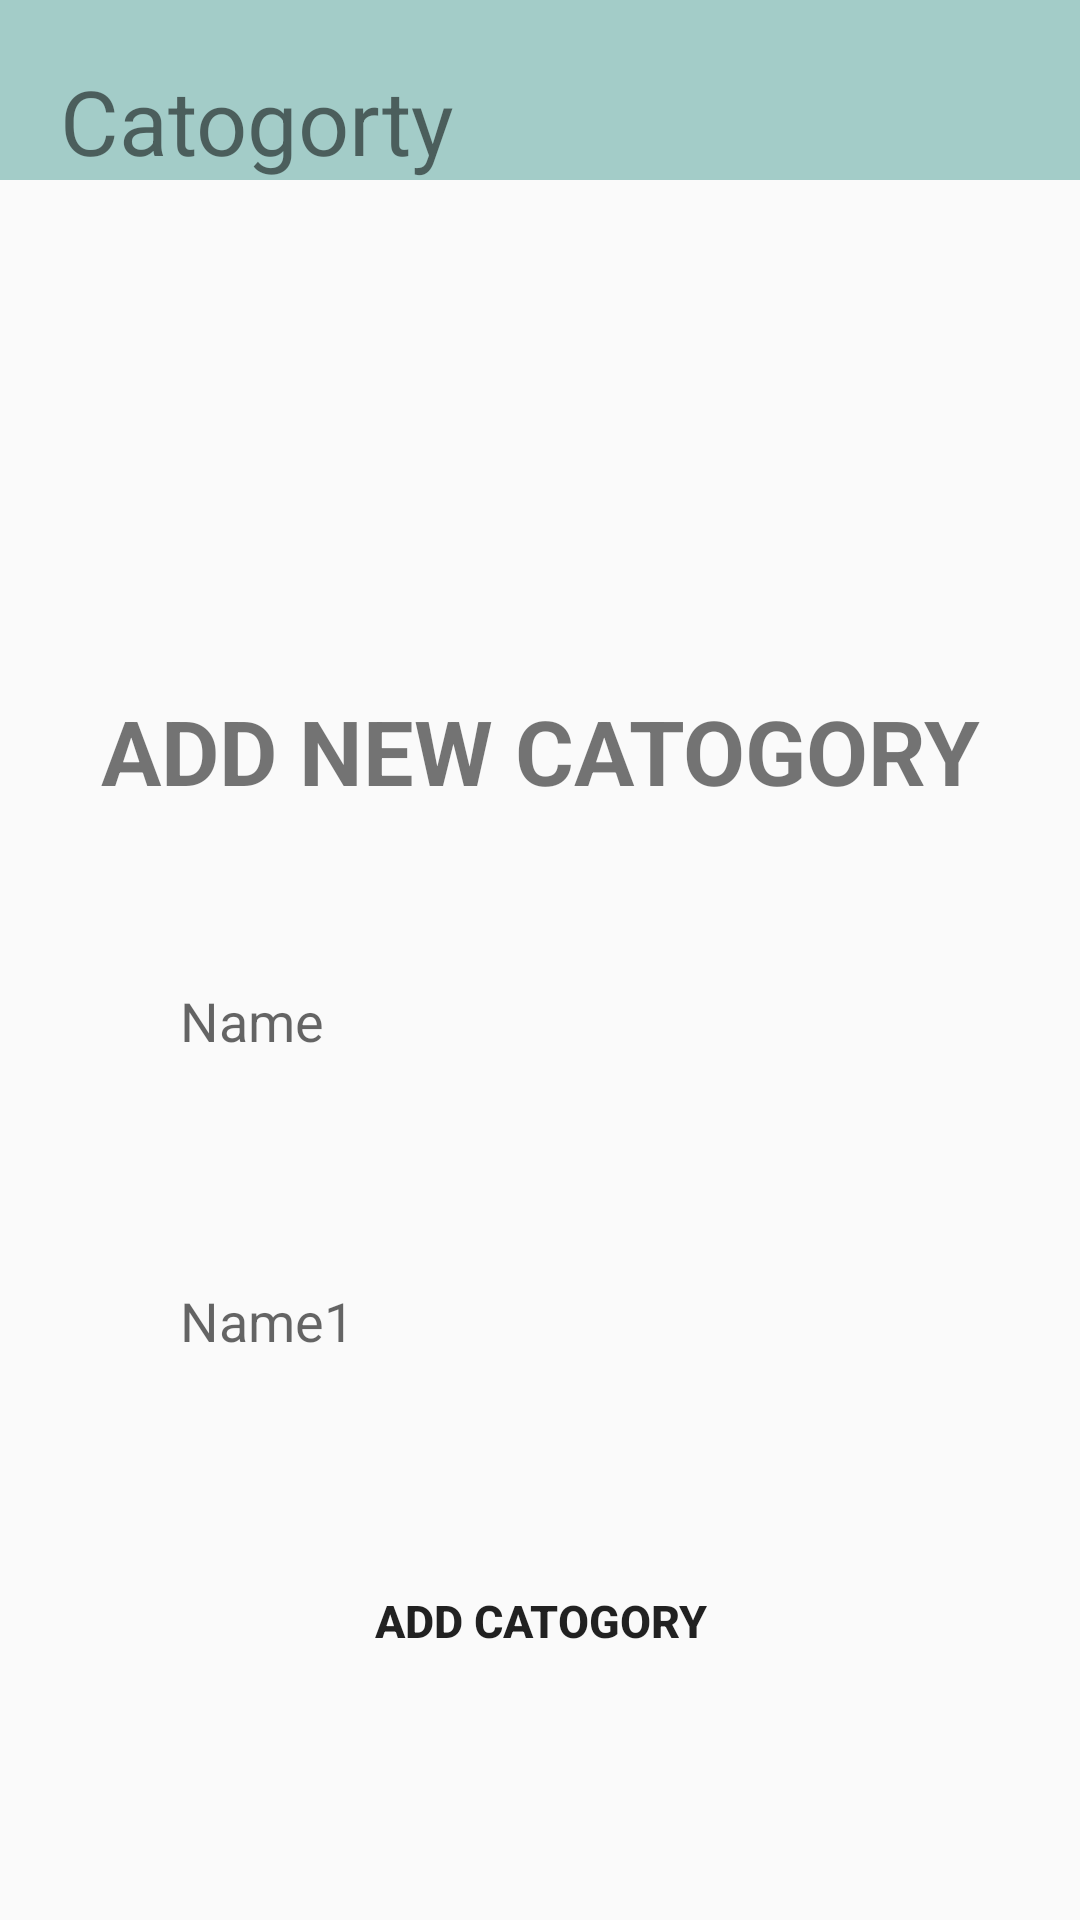

Produce the Android XML layout that renders to this screen, including the resource entries it uses.
<!-- AndroidManifest.xml: application theme Theme.POS_System -->
<!-- res/layout/activity_catogory_items.xml -->
<?xml version="1.0" encoding="utf-8"?>
<LinearLayout xmlns:android="http://schemas.android.com/apk/res/android"
    xmlns:app="http://schemas.android.com/apk/res-auto"
    xmlns:tools="http://schemas.android.com/tools"
    android:layout_width="match_parent"
    android:layout_height="match_parent"
    tools:context=".Catogory.CatogoryItems">
    <LinearLayout
        android:layout_width="match_parent"
        android:layout_height="match_parent"
        android:orientation="vertical">

        <LinearLayout
            android:layout_width="match_parent"
            android:layout_height="60dp"
            android:background="@color/teal_200">

            <TextView
                android:layout_width="match_parent"
                android:layout_height="match_parent"
                android:layout_marginLeft="20sp"
                android:layout_marginTop="20dp"
                android:text="Catogorty"
                android:textSize="30dp" />

        </LinearLayout>
        <Space
            android:layout_width="0dp"
            android:layout_height="130dp"/>

        <LinearLayout
            android:layout_width="match_parent"
            android:layout_height="match_parent"
            android:layout_margin="20dp"
            android:background="@drawable/background_page"
            android:elevation="20dp"
            android:orientation="vertical">

            <TextView
                android:layout_width="match_parent"
                android:layout_height="wrap_content"
                android:layout_marginTop="20dp"
                android:gravity="center"
                android:text="ADD NEW CATOGORY"
                android:textSize="30dp"
                android:textStyle="bold">

            </TextView>
            <Space
            android:layout_width="0dp"
            android:layout_height="20dp"/>

            <EditText
                android:id="@+id/PaymentType"
                android:layout_marginTop="30dp"
                android:layout_width="match_parent"
                android:layout_height="60dp"
                android:layout_margin="20dp"
                android:background="@drawable/bg_text"
                android:elevation="20dp"
                android:hint="Name"
                android:paddingLeft="20dp" />

            <EditText
                android:id="@+id/PaymentDsc"
                android:layout_width="match_parent"
                android:layout_height="60dp"
                android:layout_margin="20dp"
                android:background="@drawable/bg_text"
                android:elevation="20dp"
                android:hint="Name1"
                android:paddingLeft="20dp" />

            <Button
                android:id="@+id/btnAdd_payment"
                android:layout_width="200dp"
                android:layout_height="60dp"
                android:layout_gravity="center"
                android:background="@drawable/bg_text"
                android:backgroundTint="@color/teal_200"
                android:elevation="20dp"
                android:layout_marginTop="20dp"
                android:text="Add catogory"
                android:textSize="15dp"
                android:textStyle="bold" />
        </LinearLayout>


    </LinearLayout>

</LinearLayout>
<!-- resources referenced by this layout -->
<resources>
  <color name="teal_200">#D392C3BE</color>
  <style name="Theme.POS_System" parent="Theme.AppCompat.Light.NoActionBar">
          
          <item name="colorPrimary">@color/blue</item>
          <item name="colorPrimaryVariant">@color/blue</item>
          <item name="colorOnPrimary">@color/white</item>
          
          <item name="colorSecondary">@color/teal_200</item>
          <item name="colorSecondaryVariant">@color/teal_700</item>
          <item name="colorOnSecondary">@color/black</item>
          
          <item name="android:statusBarColor">@color/blue</item>
          
      </style>
  <color name="blue">#2356E8</color>
  <color name="white">#FFFFFFFF</color>
  <color name="teal_700">#FF018786</color>
  <color name="black">#FF000000</color>
</resources>
